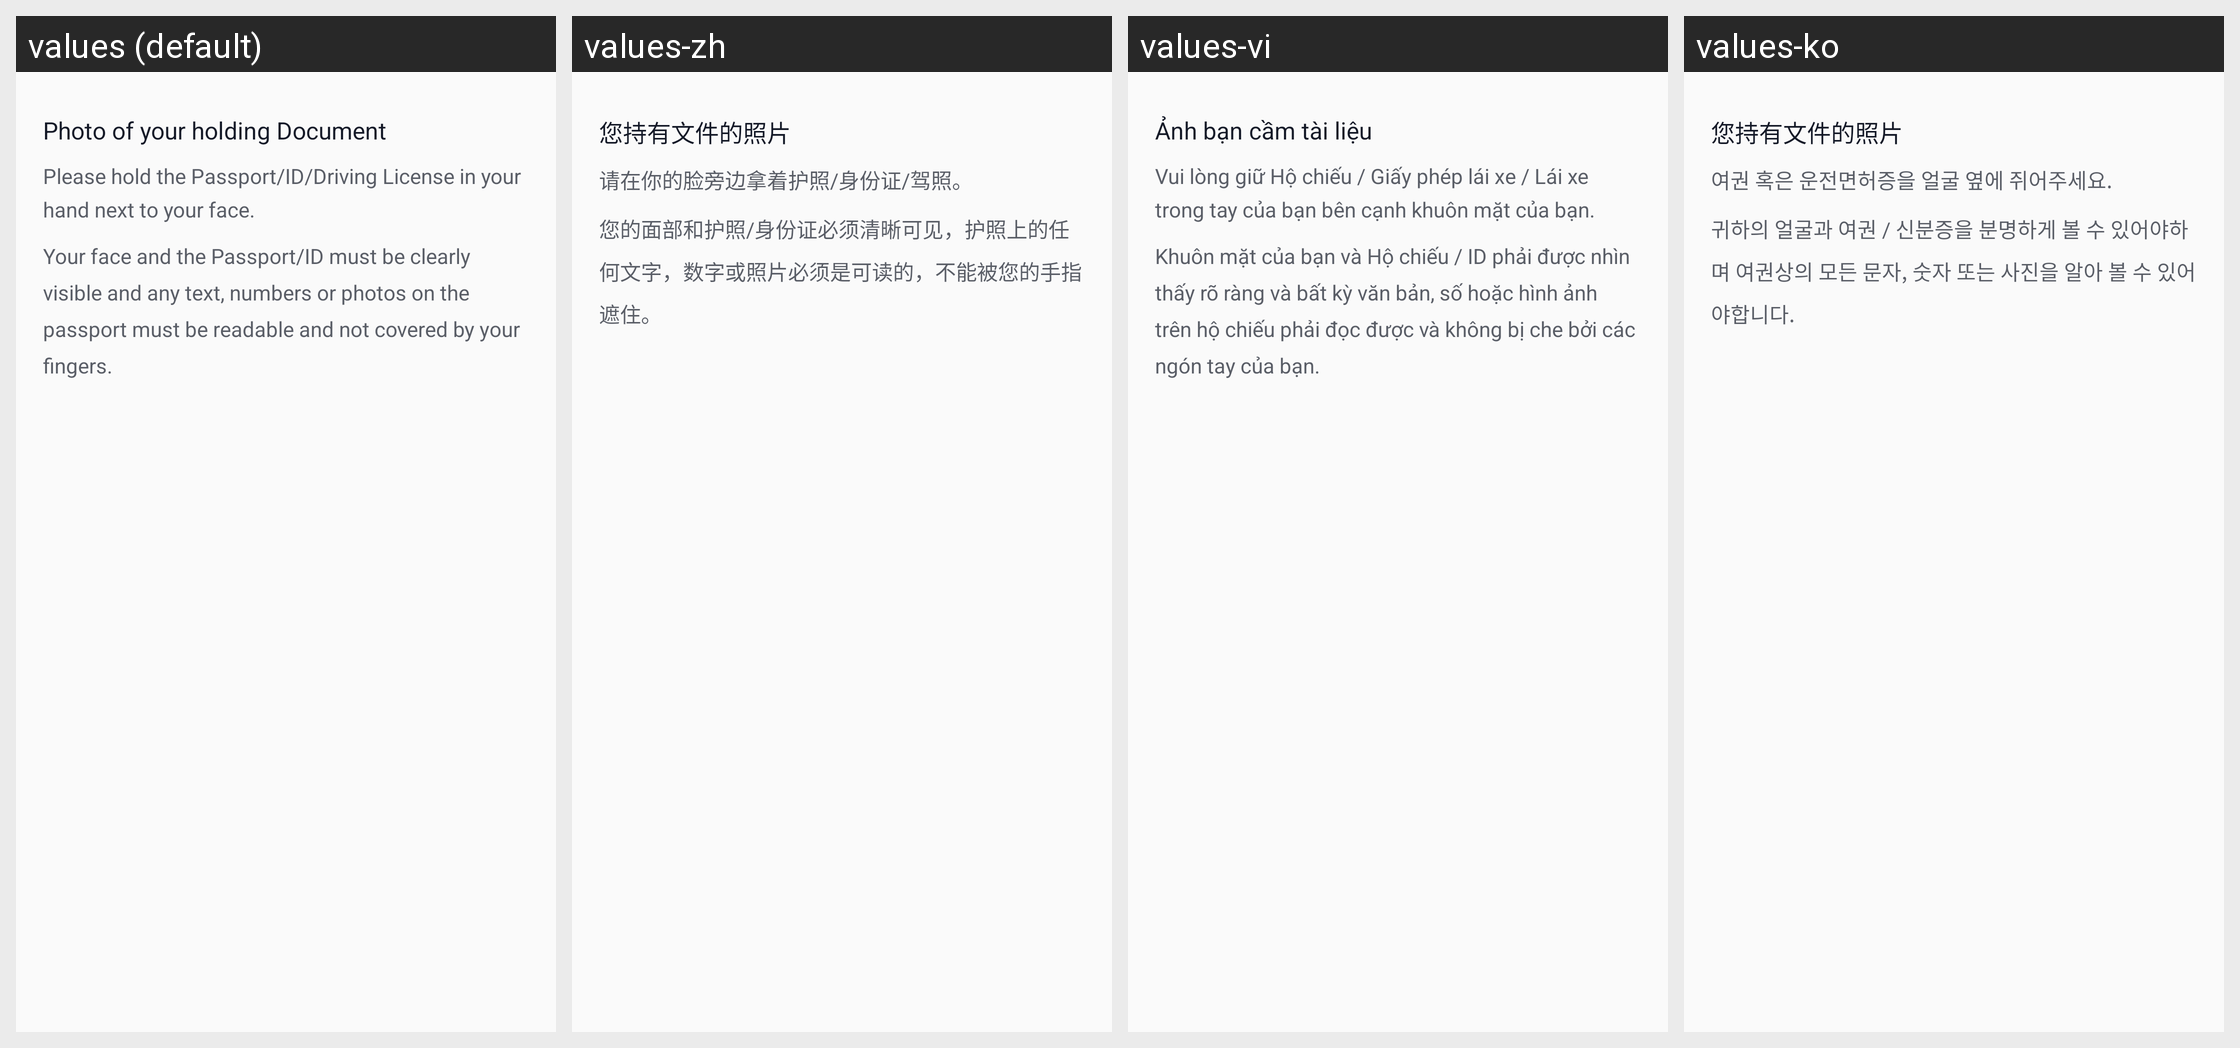

The same Android screen rendered under several of its app's locales, left to right. List the strings drawn on it with the default value and each locale's translation.
Android screen res/layout/dialog_holding_passport_bottom_sheet.xml rendered under 4 locales, left to right: values (default), values-zh, values-vi, values-ko. Device: Nexus 5 (rendered at 1080×1920; each locale shown at half size, 540×960, under a caption strip naming it); theme AppThemeTranslucentStatus.
Strings drawn on this screen, with the default value and each locale's value (text and hints the layout hard-codes, and strings that could not be matched under every locale, appear in the picture but are not listed):

photo_of_you_holding_your_document
  values: Photo of your holding Document
  values-zh: 您持有文件的照片
  values-vi: Ảnh bạn cầm tài liệu
  values-ko: 您持有文件的照片

please_hold_the_passport_tip
  values: Please hold the Passport/ID/Driving License in your hand next to your face.
  values-zh: 请在你的脸旁边拿着护照/身份证/驾照。
  values-vi: Vui lòng giữ Hộ chiếu / Giấy phép lái xe / Lái xe trong tay của bạn bên cạnh khuôn mặt của bạn.
  values-ko: 여권 혹은 운전면허증을 얼굴 옆에 쥐어주세요.

your_face_and_the_passport_tip
  values: Your face and the Passport/ID must be clearly visible and any text, numbers or photos on the passport must be readable and not covered by your fingers.
  values-zh: 您的面部和护照/身份证必须清晰可见，护照上的任何文字，数字或照片必须是可读的，不能被您的手指遮住。
  values-vi: Khuôn mặt của bạn và Hộ chiếu / ID phải được nhìn thấy rõ ràng và bất kỳ văn bản, số hoặc hình ảnh trên hộ chiếu phải đọc được và không bị che bởi các ngón tay của bạn.
  values-ko: 귀하의 얼굴과 여권 / 신분증을 분명하게 볼 수 있어야하며 여권상의 모든 문자, 숫자 또는 사진을 알아 볼 수 있어야합니다.
